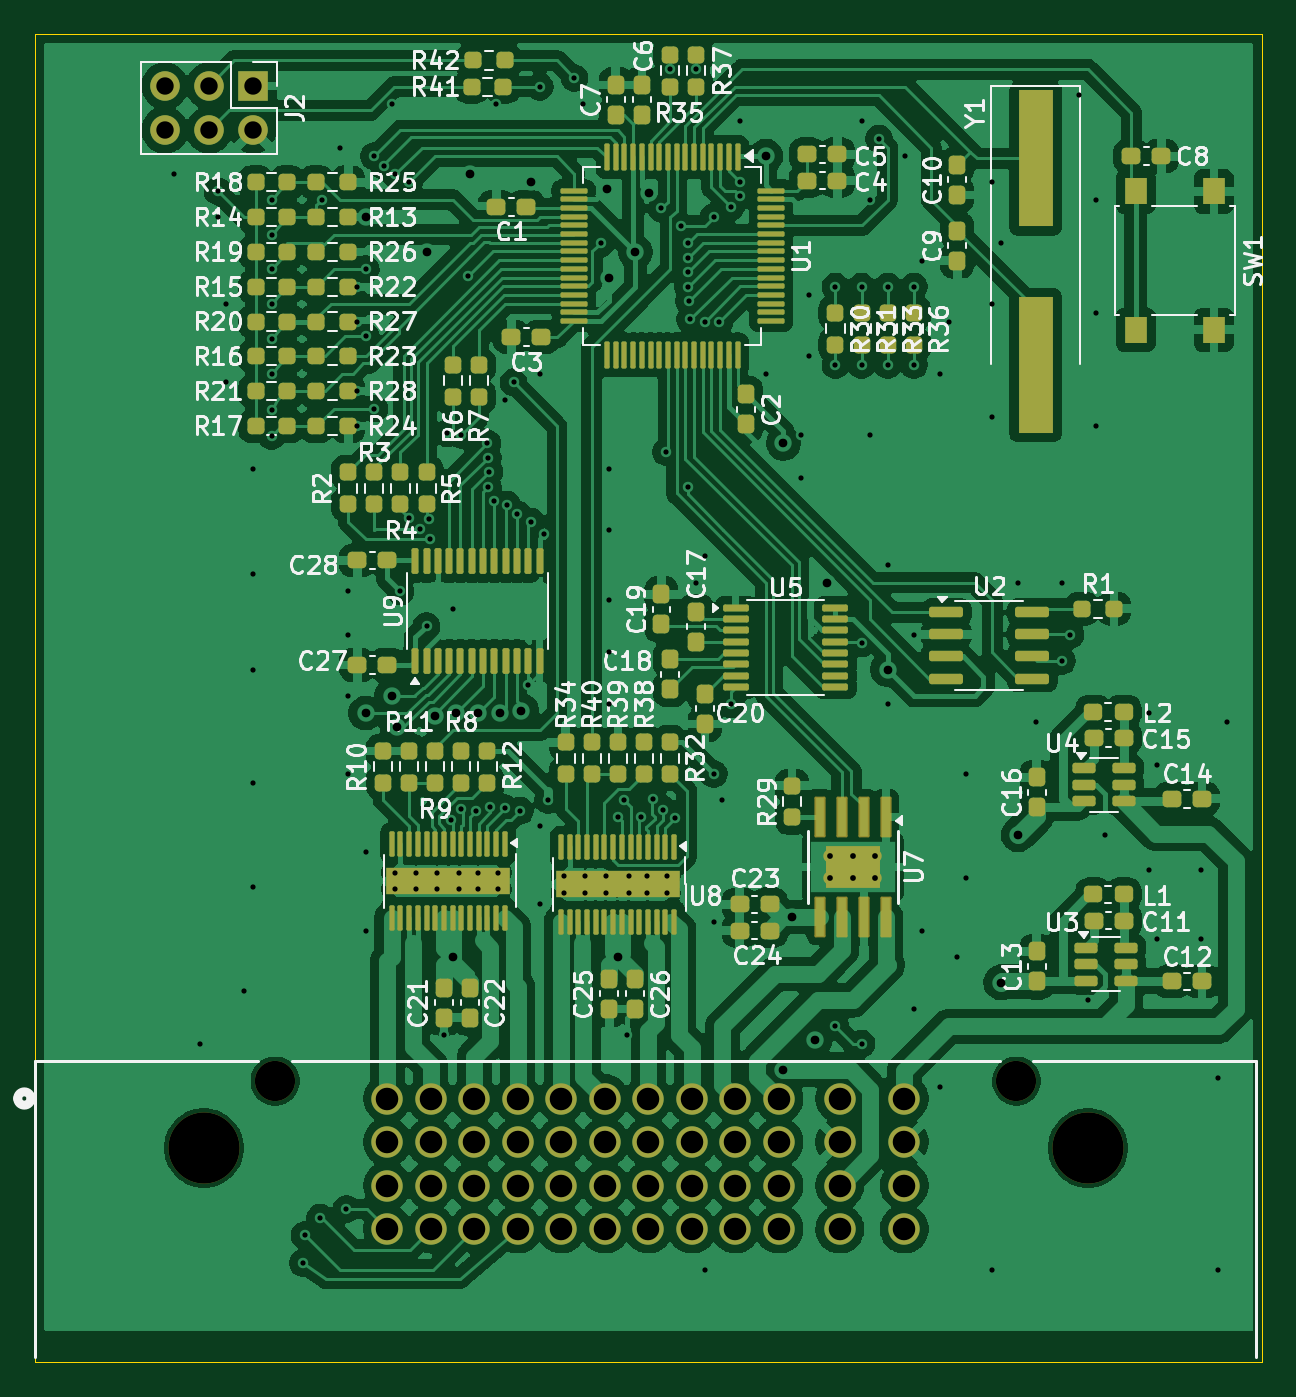
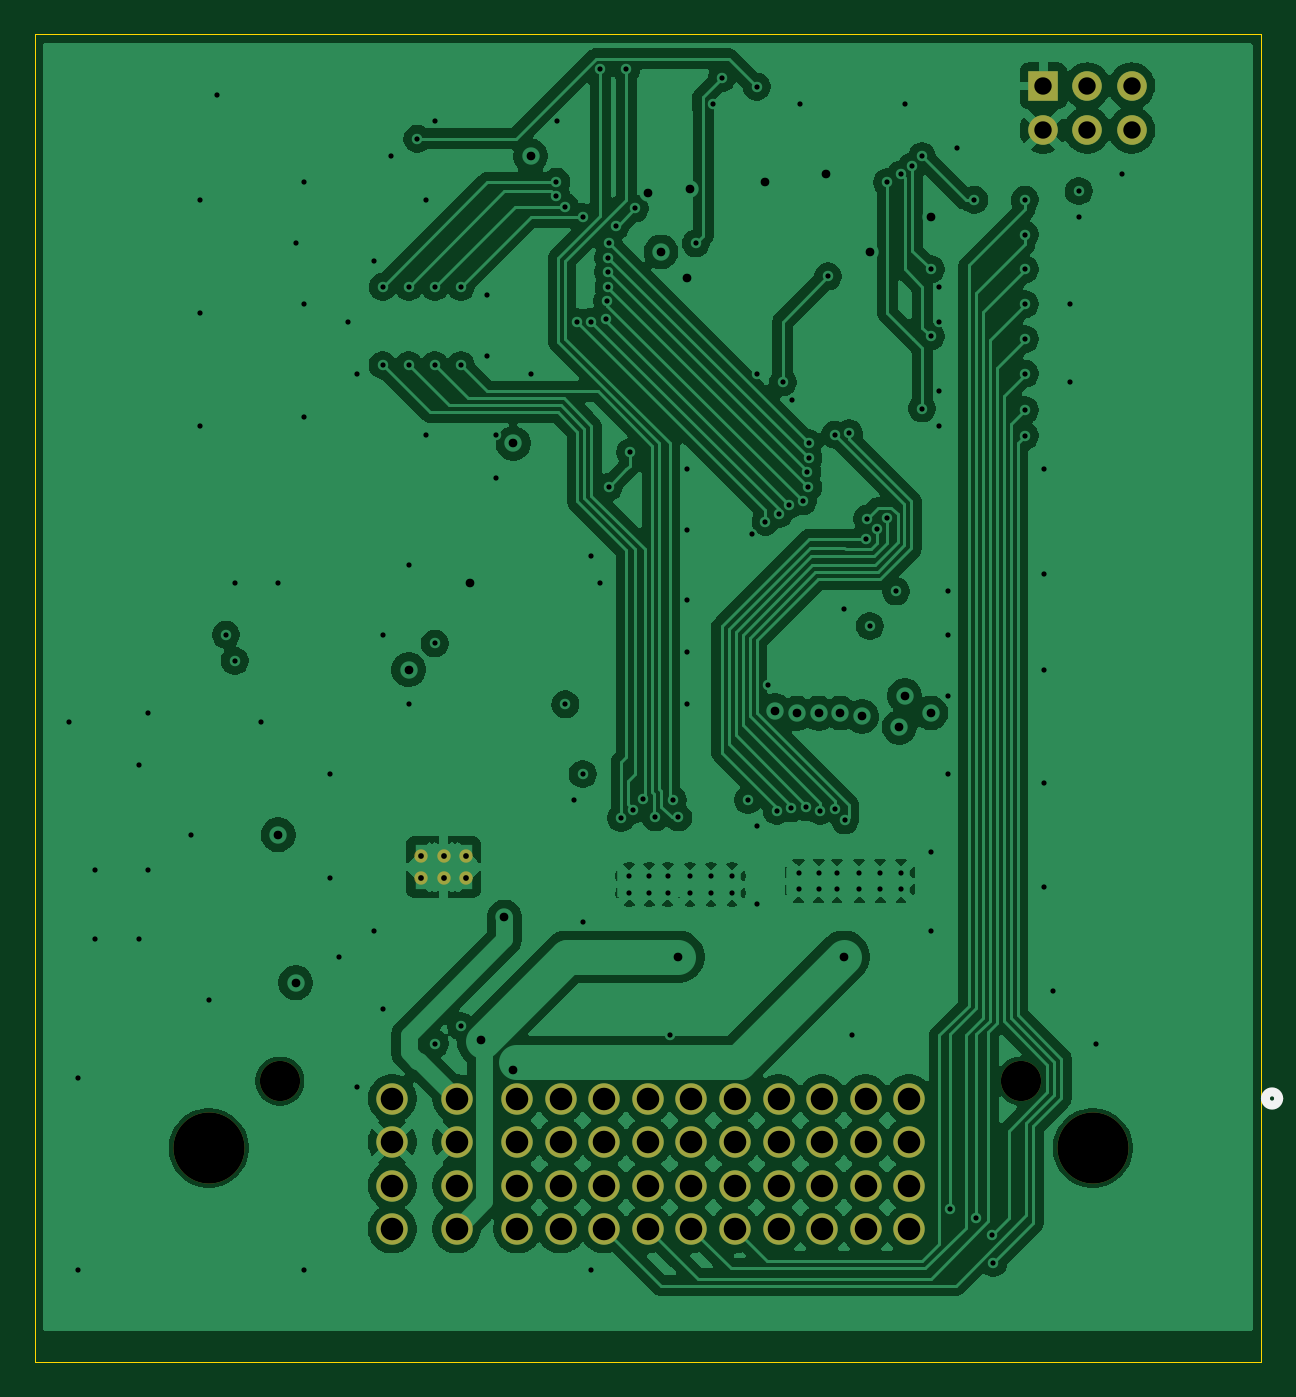
Circuit board: 13 layer files. Board 70.5 x 76.3 mm.
- bottom_copper: ZoneECU-B_Cu.gbr (219526 bytes)
- bottom_mask: ZoneECU-B_Mask.gbr (2322 bytes)
- paste: ZoneECU-B_Paste.gbr (450 bytes)
- bottom_silk: ZoneECU-B_Silkscreen.gbr (641 bytes)
- outline: ZoneECU-Edge_Cuts.gbr (805 bytes)
- top_copper: ZoneECU-F_Cu.gbr (402020 bytes)
- top_mask: ZoneECU-F_Mask.gbr (15329 bytes)
- paste: ZoneECU-F_Paste.gbr (13630 bytes)
- top_silk: ZoneECU-F_Silkscreen.gbr (142614 bytes)
- inner_copper: ZoneECU-In1_Cu.gbr (16783 bytes)
- inner_copper: ZoneECU-In2_Cu.gbr (13153 bytes)
- drill: ZoneECU-NPTH.drl (455 bytes)
- drill: ZoneECU-PTH.drl (4938 bytes)

=== bottom_copper: ZoneECU-B_Cu.gbr (219526 bytes, source omitted) ===
=== bottom_mask: ZoneECU-B_Mask.gbr ===
%TF.GenerationSoftware,KiCad,Pcbnew,9.0.1*%
%TF.CreationDate,2025-10-29T09:39:47+01:00*%
%TF.ProjectId,ZoneECU,5a6f6e65-4543-4552-9e6b-696361645f70,rev?*%
%TF.SameCoordinates,Original*%
%TF.FileFunction,Soldermask,Bot*%
%TF.FilePolarity,Negative*%
%FSLAX46Y46*%
G04 Gerber Fmt 4.6, Leading zero omitted, Abs format (unit mm)*
G04 Created by KiCad (PCBNEW 9.0.1) date 2025-10-29 09:39:47*
%MOMM*%
%LPD*%
G01*
G04 APERTURE LIST*
%ADD10C,1.700000*%
%ADD11R,1.700000X1.700000*%
%ADD12C,4.089400*%
%ADD13C,2.311400*%
%ADD14C,1.803400*%
%ADD15C,0.770000*%
G04 APERTURE END LIST*
D10*
%TO.C,J2*%
X102460000Y-83000000D03*
X102460000Y-80460000D03*
X105000000Y-83000000D03*
X105000000Y-80460000D03*
X107540000Y-83000000D03*
D11*
X107540000Y-80460000D03*
%TD*%
D12*
%TO.C,J1*%
X104700000Y-141500000D03*
D13*
X108800005Y-137650000D03*
X151399996Y-137650000D03*
D12*
X155500000Y-141500000D03*
D14*
X115250002Y-138650001D03*
X115250002Y-141150001D03*
X115250002Y-143650001D03*
X115250002Y-146150001D03*
X117750002Y-138650001D03*
X117750002Y-141150001D03*
X117750002Y-143650001D03*
X117750002Y-146150001D03*
X120250002Y-138650001D03*
X120250002Y-141150001D03*
X120250002Y-143650001D03*
X120250002Y-146150001D03*
X122750002Y-138650001D03*
X122750002Y-141150001D03*
X122750002Y-143650001D03*
X122750002Y-146150001D03*
X125250000Y-138650001D03*
X125250000Y-141150001D03*
X125250000Y-143650001D03*
X125250000Y-146150001D03*
X127750000Y-138650001D03*
X127750000Y-141150001D03*
X127750000Y-143650001D03*
X127750000Y-146150001D03*
X130250000Y-138650001D03*
X130250000Y-141150001D03*
X130250000Y-143650001D03*
X130250000Y-146150001D03*
X132750000Y-138650001D03*
X132750000Y-141150001D03*
X132750000Y-143650001D03*
X132750000Y-146150001D03*
X135250000Y-138650001D03*
X135250000Y-141150001D03*
X135250000Y-143650001D03*
X135250000Y-146150001D03*
X137750000Y-138650001D03*
X137750000Y-141150001D03*
X137750000Y-143650001D03*
X137750000Y-146150001D03*
X141250000Y-138650001D03*
X141250000Y-141150001D03*
X141250000Y-143650001D03*
X141250000Y-146150001D03*
X144950000Y-138650001D03*
X144950000Y-141150001D03*
X144950000Y-143650001D03*
X144950000Y-146150001D03*
%TD*%
D15*
%TO.C,U7*%
X143300000Y-124700000D03*
X142000000Y-124700000D03*
X140700000Y-124700000D03*
X143300000Y-126000000D03*
X142000000Y-126000000D03*
X140700000Y-126000000D03*
%TD*%
M02*

=== paste: ZoneECU-B_Paste.gbr ===
%TF.GenerationSoftware,KiCad,Pcbnew,9.0.1*%
%TF.CreationDate,2025-10-29T09:39:47+01:00*%
%TF.ProjectId,ZoneECU,5a6f6e65-4543-4552-9e6b-696361645f70,rev?*%
%TF.SameCoordinates,Original*%
%TF.FileFunction,Paste,Bot*%
%TF.FilePolarity,Positive*%
%FSLAX46Y46*%
G04 Gerber Fmt 4.6, Leading zero omitted, Abs format (unit mm)*
G04 Created by KiCad (PCBNEW 9.0.1) date 2025-10-29 09:39:47*
%MOMM*%
%LPD*%
G01*
G04 APERTURE LIST*
G04 APERTURE END LIST*
M02*

=== bottom_silk: ZoneECU-B_Silkscreen.gbr ===
%TF.GenerationSoftware,KiCad,Pcbnew,9.0.1*%
%TF.CreationDate,2025-10-29T09:39:47+01:00*%
%TF.ProjectId,ZoneECU,5a6f6e65-4543-4552-9e6b-696361645f70,rev?*%
%TF.SameCoordinates,Original*%
%TF.FileFunction,Legend,Bot*%
%TF.FilePolarity,Positive*%
%FSLAX46Y46*%
G04 Gerber Fmt 4.6, Leading zero omitted, Abs format (unit mm)*
G04 Created by KiCad (PCBNEW 9.0.1) date 2025-10-29 09:39:47*
%MOMM*%
%LPD*%
G01*
G04 APERTURE LIST*
%ADD10C,0.508000*%
G04 APERTURE END LIST*
D10*
%TO.C,J1*%
X94768600Y-138650001D02*
G75*
G02*
X94006600Y-138650001I-381000J0D01*
G01*
X94006600Y-138650001D02*
G75*
G02*
X94768600Y-138650001I381000J0D01*
G01*
%TD*%
M02*

=== outline: ZoneECU-Edge_Cuts.gbr ===
%TF.GenerationSoftware,KiCad,Pcbnew,9.0.1*%
%TF.CreationDate,2025-10-29T09:39:48+01:00*%
%TF.ProjectId,ZoneECU,5a6f6e65-4543-4552-9e6b-696361645f70,rev?*%
%TF.SameCoordinates,Original*%
%TF.FileFunction,Profile,NP*%
%FSLAX46Y46*%
G04 Gerber Fmt 4.6, Leading zero omitted, Abs format (unit mm)*
G04 Created by KiCad (PCBNEW 9.0.1) date 2025-10-29 09:39:48*
%MOMM*%
%LPD*%
G01*
G04 APERTURE LIST*
%TA.AperFunction,Profile*%
%ADD10C,0.050000*%
%TD*%
%TA.AperFunction,Profile*%
%ADD11C,0.025400*%
%TD*%
G04 APERTURE END LIST*
D10*
X165500000Y-153795000D02*
X165500000Y-77500000D01*
X165500000Y-77500000D02*
X95000000Y-77500000D01*
X95000000Y-77500000D02*
X95000000Y-153795000D01*
X95000000Y-153795000D02*
X165500000Y-153795000D01*
D11*
%TO.C,J1*%
X95149600Y-153795000D02*
X165050400Y-153795000D01*
%TD*%
M02*

=== top_copper: ZoneECU-F_Cu.gbr (402020 bytes, source omitted) ===
=== top_mask: ZoneECU-F_Mask.gbr (15329 bytes, source omitted) ===
=== paste: ZoneECU-F_Paste.gbr (13630 bytes, source omitted) ===
=== top_silk: ZoneECU-F_Silkscreen.gbr (142614 bytes, source omitted) ===
=== inner_copper: ZoneECU-In1_Cu.gbr (16783 bytes, source omitted) ===
=== inner_copper: ZoneECU-In2_Cu.gbr (13153 bytes, source omitted) ===
=== drill: ZoneECU-NPTH.drl ===
M48
; DRILL file {KiCad 9.0.1} date 2025-10-29T09:40:07+0100
; FORMAT={-:-/ absolute / metric / decimal}
; #@! TF.CreationDate,2025-10-29T09:40:07+01:00
; #@! TF.GenerationSoftware,Kicad,Pcbnew,9.0.1
; #@! TF.FileFunction,NonPlated,1,4,NPTH
FMAT,2
METRIC
; #@! TA.AperFunction,NonPlated,NPTH,ComponentDrill
T1C2.311
; #@! TA.AperFunction,NonPlated,NPTH,ComponentDrill
T2C4.089
%
G90
G05
T1
X108.8Y-137.65
X151.4Y-137.65
T2
X104.7Y-141.5
X155.5Y-141.5
M30

=== drill: ZoneECU-PTH.drl ===
M48
; DRILL file {KiCad 9.0.1} date 2025-10-29T09:40:07+0100
; FORMAT={-:-/ absolute / metric / decimal}
; #@! TF.CreationDate,2025-10-29T09:40:07+01:00
; #@! TF.GenerationSoftware,Kicad,Pcbnew,9.0.1
; #@! TF.FileFunction,Plated,1,4,PTH
FMAT,2
METRIC
; #@! TA.AperFunction,Plated,PTH,ViaDrill
T1C0.300
; #@! TA.AperFunction,Plated,PTH,ComponentDrill
T2C0.300
; #@! TA.AperFunction,Plated,PTH,ComponentDrill
T3C0.330
; #@! TA.AperFunction,Plated,PTH,ViaDrill
T4C0.500
; #@! TA.AperFunction,Plated,PTH,ComponentDrill
T5C1.000
; #@! TA.AperFunction,Plated,PTH,ComponentDrill
T6C1.295
%
G90
G05
T1
X103.0Y-85.5
X104.5Y-135.5
X105.5Y-86.5
X105.5Y-88.0
X106.0Y-93.0
X106.0Y-97.5
X107.0Y-132.5
X107.5Y-102.5
X107.5Y-108.5
X107.5Y-114.0
X107.5Y-120.5
X107.5Y-126.5
X108.592Y-87.0
X108.592Y-89.0
X108.592Y-91.0
X108.592Y-93.0
X108.592Y-95.0
X108.592Y-97.0
X108.592Y-100.561
X108.596Y-99.082
X110.401Y-148.099
X110.5Y-146.5
X111.4Y-145.5
X111.5Y-87.0
X112.5Y-84.0
X112.9Y-145.0
X113.0Y-109.5
X113.0Y-112.0
X113.0Y-115.5
X113.0Y-120.0
X113.5Y-92.0
X113.5Y-94.0
X113.5Y-98.0
X113.5Y-100.0
X114.0Y-91.0
X114.0Y-94.85
X114.0Y-124.5
X114.0Y-129.0
X114.5Y-84.5
X114.5Y-99.0
X115.066Y-85.066
X115.5Y-81.5
X115.714Y-85.535
X116.0Y-109.5
X116.5Y-86.0
X116.513Y-105.3
X117.109Y-105.9
X117.5Y-111.5
X117.668Y-105.328
X117.706Y-106.5
X118.5Y-135.0
X118.704Y-100.424
X118.931Y-122.662
X119.0Y-110.5
X119.495Y-122.026
X119.5Y-100.5
X119.908Y-91.408
X120.34Y-122.119
X121.0Y-101.0
X121.024Y-101.824
X121.036Y-103.534
X121.101Y-102.621
X121.168Y-121.924
X121.35Y-104.332
X121.5Y-81.5
X122.0Y-98.5
X122.016Y-121.976
X122.124Y-104.532
X122.5Y-97.5
X122.722Y-105.064
X122.855Y-122.112
X123.346Y-114.86
X123.5Y-105.5
X124.0Y-80.5
X124.0Y-97.0
X124.0Y-123.0
X124.0Y-127.5
X124.247Y-106.235
X124.5Y-121.5
X126.0Y-80.0
X126.5Y-81.5
X127.5Y-89.5
X128.0Y-102.5
X128.0Y-106.0
X128.0Y-110.0
X128.0Y-113.0
X128.0Y-116.0
X128.5Y-122.5
X128.826Y-121.5
X129.0Y-135.0
X129.825Y-122.5
X130.526Y-121.414
X131.0Y-87.5
X131.088Y-122.052
X131.275Y-101.5
X131.5Y-79.5
X131.801Y-122.515
X132.1Y-88.5
X132.5Y-89.5
X132.5Y-103.5
X132.523Y-92.023
X132.524Y-90.324
X132.534Y-91.163
X132.593Y-92.825
X132.659Y-93.871
X133.0Y-79.5
X133.0Y-109.0
X133.5Y-94.0
X133.5Y-107.5
X133.5Y-148.5
X134.0Y-88.0
X134.0Y-120.0
X134.0Y-128.5
X134.324Y-94.024
X134.5Y-121.5
X135.0Y-87.4
X135.0Y-116.0
X135.5Y-82.5
X135.508Y-85.97
X135.512Y-86.785
X137.0Y-97.0
X139.0Y-100.5
X139.0Y-103.0
X139.5Y-92.5
X139.5Y-96.0
X141.0Y-92.0
X141.0Y-96.5
X141.0Y-134.5
X142.5Y-82.5
X142.5Y-92.0
X142.5Y-96.5
X142.5Y-112.5
X142.5Y-135.5
X143.0Y-87.0
X143.0Y-100.5
X143.5Y-83.5
X144.0Y-92.0
X144.0Y-96.5
X144.0Y-108.0
X144.0Y-116.0
X145.0Y-84.5
X145.5Y-92.0
X145.5Y-96.5
X145.5Y-112.0
X145.5Y-133.5
X146.0Y-90.5
X146.0Y-129.0
X147.0Y-97.0
X147.0Y-138.0
X147.5Y-94.0
X148.0Y-130.5
X148.5Y-120.0
X148.5Y-126.0
X150.0Y-86.0
X150.0Y-93.0
X150.0Y-99.5
X150.0Y-148.5
X150.5Y-89.5
X151.5Y-109.0
X152.5Y-117.0
X154.0Y-109.0
X154.0Y-113.5
X154.5Y-112.0
X155.0Y-81.0
X155.5Y-133.0
X156.0Y-87.0
X156.0Y-93.5
X156.0Y-100.0
X156.5Y-123.5
X159.0Y-116.5
X159.0Y-125.5
X159.5Y-119.5
X159.5Y-129.5
X162.0Y-125.5
X162.0Y-129.5
X163.0Y-137.5
X163.0Y-148.5
X163.5Y-117.0
T2
X115.7Y-125.665
X115.7Y-126.635
X116.9Y-125.665
X116.9Y-126.635
X118.11Y-125.665
X118.11Y-126.635
X119.39Y-125.665
X119.39Y-126.635
X120.45Y-125.665
X120.45Y-126.635
X121.6Y-125.665
X121.6Y-126.635
X125.425Y-125.865
X125.425Y-126.835
X126.625Y-125.865
X126.625Y-126.835
X127.835Y-125.865
X127.835Y-126.835
X129.115Y-125.865
X129.115Y-126.835
X130.175Y-125.865
X130.175Y-126.835
X131.325Y-125.865
X131.325Y-126.835
T3
X140.7Y-124.7
X140.7Y-126.0
X142.0Y-124.7
X142.0Y-126.0
X143.3Y-124.7
X143.3Y-126.0
T4
X114.0Y-88.0
X114.0Y-116.5
X115.5Y-115.5
X115.816Y-117.316
X117.5Y-90.0
X117.966Y-116.689
X119.0Y-130.5
X119.201Y-116.499
X120.0Y-85.5
X120.451Y-116.503
X121.701Y-116.508
X122.942Y-116.356
X123.5Y-86.0
X127.864Y-86.364
X128.0Y-91.5
X128.5Y-130.5
X129.5Y-90.0
X130.275Y-86.59
X137.0Y-84.5
X138.0Y-101.0
X138.0Y-137.0
X138.5Y-128.225
X139.818Y-135.28
X140.5Y-109.0
X144.0Y-114.0
X150.5Y-132.0
X151.5Y-123.5
T5
X102.46Y-80.46
X102.46Y-83.0
X105.0Y-80.46
X105.0Y-83.0
X107.54Y-80.46
X107.54Y-83.0
T6
X115.25Y-138.65
X115.25Y-141.15
X115.25Y-143.65
X115.25Y-146.15
X117.75Y-138.65
X117.75Y-141.15
X117.75Y-143.65
X117.75Y-146.15
X120.25Y-138.65
X120.25Y-141.15
X120.25Y-143.65
X120.25Y-146.15
X122.75Y-138.65
X122.75Y-141.15
X122.75Y-143.65
X122.75Y-146.15
X125.25Y-138.65
X125.25Y-141.15
X125.25Y-143.65
X125.25Y-146.15
X127.75Y-138.65
X127.75Y-141.15
X127.75Y-143.65
X127.75Y-146.15
X130.25Y-138.65
X130.25Y-141.15
X130.25Y-143.65
X130.25Y-146.15
X132.75Y-138.65
X132.75Y-141.15
X132.75Y-143.65
X132.75Y-146.15
X135.25Y-138.65
X135.25Y-141.15
X135.25Y-143.65
X135.25Y-146.15
X137.75Y-138.65
X137.75Y-141.15
X137.75Y-143.65
X137.75Y-146.15
X141.25Y-138.65
X141.25Y-141.15
X141.25Y-143.65
X141.25Y-146.15
X144.95Y-138.65
X144.95Y-141.15
X144.95Y-143.65
X144.95Y-146.15
M30

